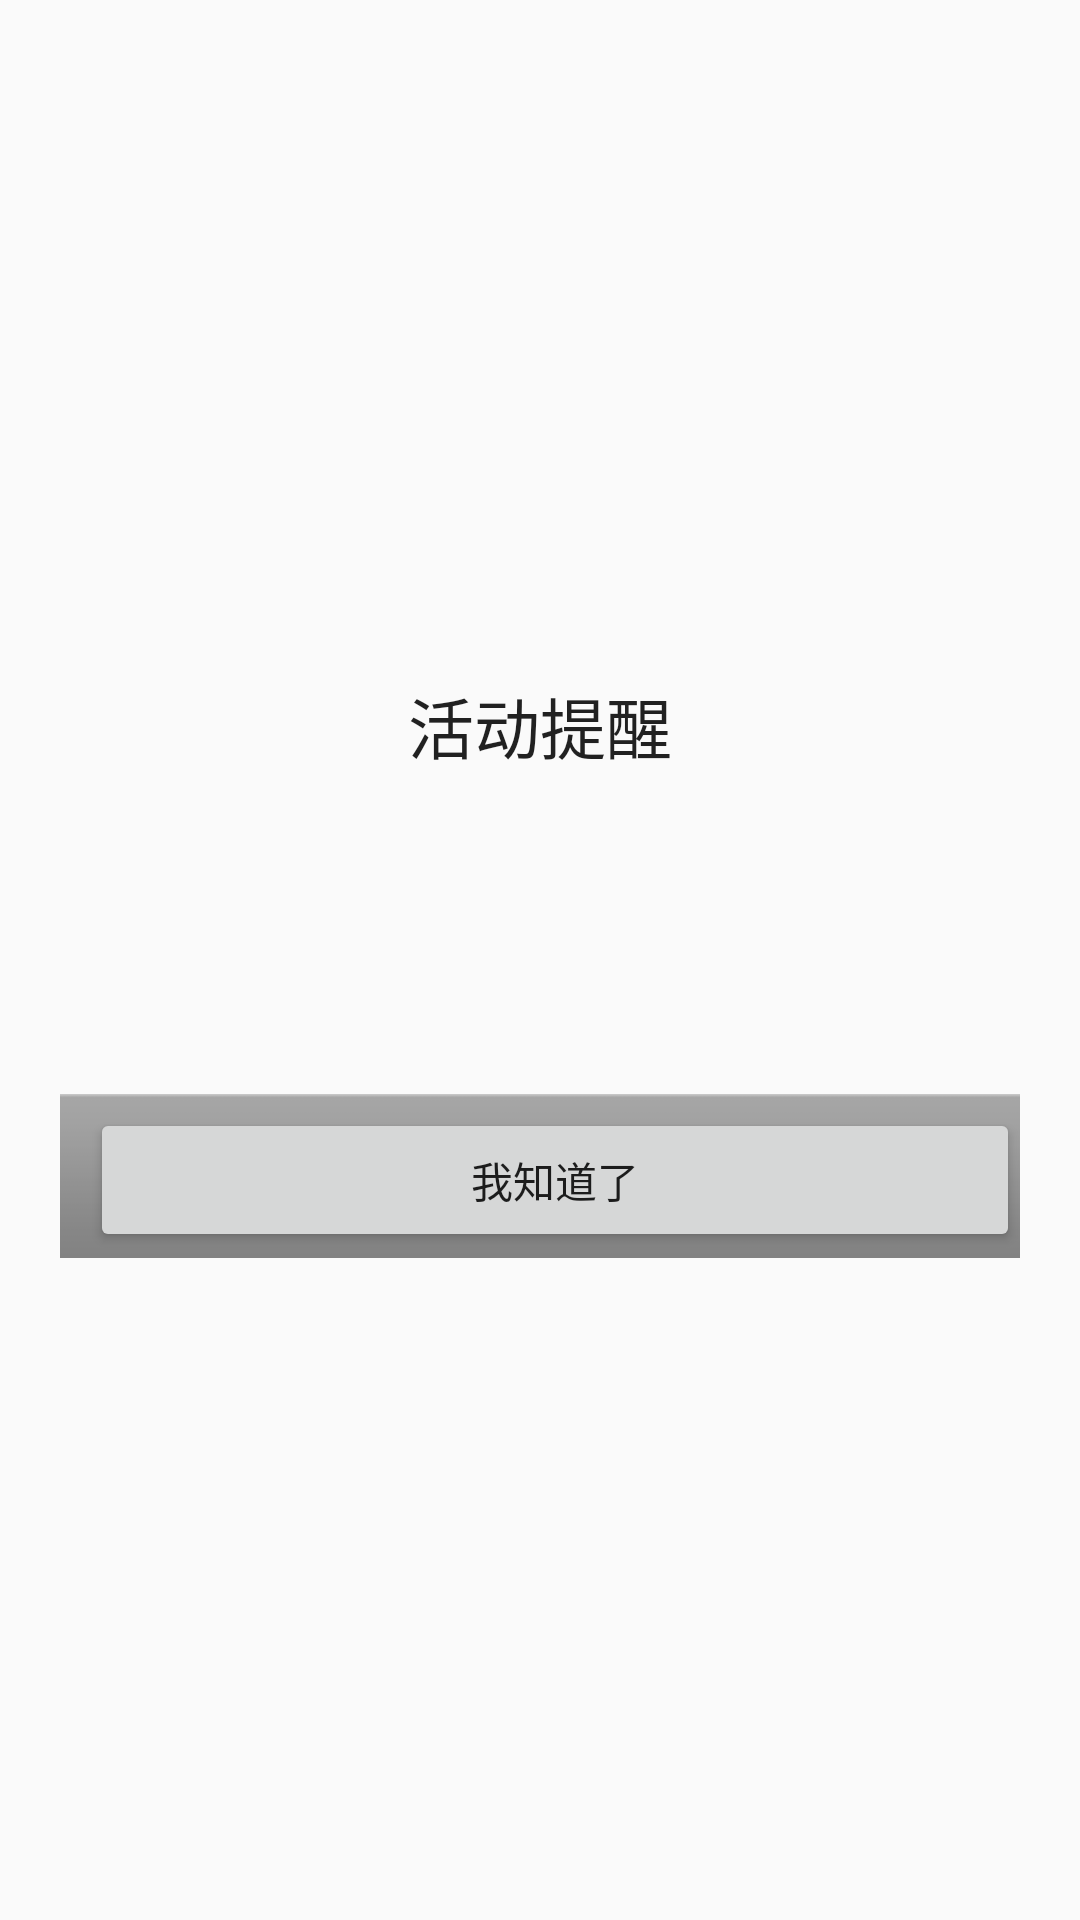

Write the Android layout XML for this screen, with the resource values it uses.
<!-- AndroidManifest.xml: application theme AppTheme -->
<!-- res/layout/task_alert_layout.xml -->
<?xml version="1.0" encoding="utf-8"?>
<LinearLayout xmlns:android="http://schemas.android.com/apk/res/android"
	android:layout_width="fill_parent" android:layout_height="fill_parent"
	android:gravity="center">

	<LinearLayout android:layout_width="wrap_content"
		android:layout_height="wrap_content" android:layout_gravity="center"
		android:gravity="center_horizontal" android:background="@drawable/dialog"
		android:orientation="vertical">

		<TextView android:text="@string/task_alert_dialog_title"
			style="?android:attr/textAppearanceLarge" android:padding="5dip"
			android:singleLine="true" android:ellipsize="end" android:gravity="center"
			android:layout_width="fill_parent" android:layout_height="wrap_content" />

		<ImageView android:layout_width="fill_parent"
			android:layout_height="1dip" android:scaleType="fitXY"
			android:gravity="fill_horizontal" android:src="@drawable/dialog_divider_horizontal_light"
			android:layout_marginLeft="10dip" android:layout_marginRight="10dip" />

		<TextView android:layout_width="fill_parent"
			android:layout_margin="5dp" android:id="@+id/task_alert_dialog_content"
			android:textSize="23sp" android:textStyle="bold" android:paddingTop="30dip"
			android:paddingBottom="30dip" android:gravity="center_horizontal"
			android:layout_height="fill_parent"></TextView>

		<LinearLayout android:layout_width="fill_parent"
			android:layout_height="wrap_content" android:orientation="horizontal"
			android:gravity="center" android:paddingTop="3dp"
			android:background="@drawable/android:bottom_bar">
			<Button android:layout_height="wrap_content"
				android:text="@string/task_alert_dialog_confirm"
				android:layout_marginLeft="10dp" android:id="@+id/task_alert_dialog_confirm_btn"
				android:layout_width="fill_parent">
			</Button>
		</LinearLayout>

	</LinearLayout>
</LinearLayout>
<!-- resources referenced by this layout -->
<resources>
  <string name="task_alert_dialog_confirm">我知道了</string>
  <string name="task_alert_dialog_title">活动提醒</string>
  <style name="AppTheme" parent="Theme.AppCompat.Light.DarkActionBar">
          
      </style>
</resources>
